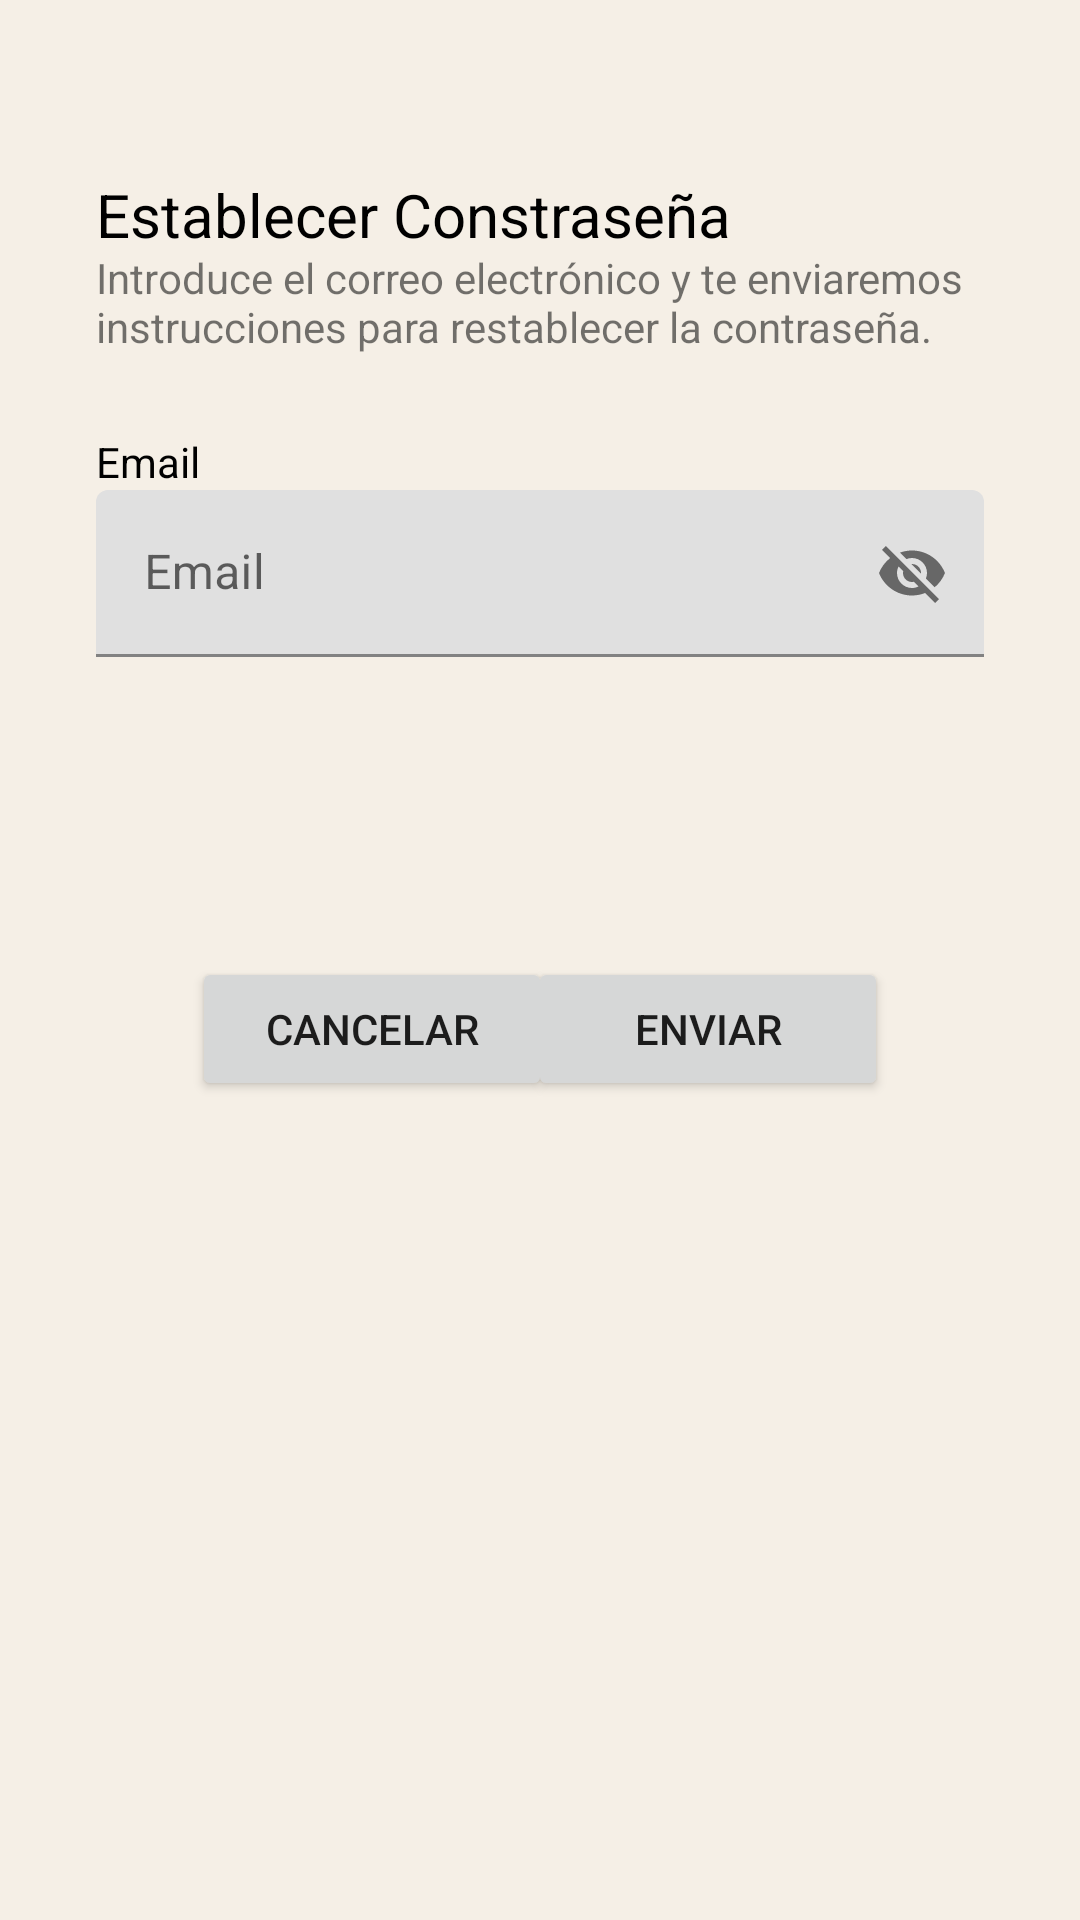

Android layout source for this screen:
<!-- AndroidManifest.xml: application theme Theme.DisciplinEvents -->
<!-- res/layout/activity_recover_password.xml -->
<?xml version="1.0" encoding="utf-8"?>
<androidx.constraintlayout.widget.ConstraintLayout xmlns:android="http://schemas.android.com/apk/res/android"
    xmlns:app="http://schemas.android.com/apk/res-auto"
    xmlns:tools="http://schemas.android.com/tools"
    android:layout_width="match_parent"
    android:layout_height="match_parent"
    android:background="@color/BeigeClaro_1"
    tools:context=".activitys.recoverPassword">

    <androidx.constraintlayout.widget.ConstraintLayout
        android:layout_width="match_parent"
        android:layout_height="match_parent"
        android:layout_margin="@dimen/default_margin"
        android:layout_marginStart="32dp"
        android:layout_marginTop="32dp"
        app:layout_constraintStart_toStartOf="parent"
        app:layout_constraintTop_toTopOf="parent">

        <ImageView
            android:id="@+id/logoStandard"
            android:layout_width="wrap_content"
            android:layout_height="wrap_content"
            app:layout_constraintEnd_toEndOf="parent"
            app:layout_constraintHorizontal_bias="0.497"
            app:layout_constraintStart_toStartOf="parent"
            app:layout_constraintTop_toTopOf="parent"
            tools:srcCompat="@tools:sample/avatars" />

        <TextView
            android:id="@+id/textView"
            style="@style/tltStandard"
            android:text="@string/establecer_constrase_a"
            app:layout_constraintStart_toStartOf="parent"
            app:layout_constraintTop_toBottomOf="@+id/logoStandard" />

        <TextView
            android:id="@+id/textView2"
            android:layout_width="wrap_content"
            android:layout_height="wrap_content"
            android:text="@string/introduce_el_correo_electr_nico_y_te_enviaremos_instrucciones_para_restablecer_la_contrase_a"
            app:layout_constraintStart_toStartOf="parent"
            app:layout_constraintTop_toBottomOf="@+id/textView" />

        <TextView
            android:id="@+id/subTltPassword"
            style="@style/subTltStandard"
            android:layout_width="wrap_content"
            android:layout_height="wrap_content"
            android:text="@string/email"
            app:layout_constraintStart_toStartOf="parent"
            app:layout_constraintTop_toBottomOf="@+id/textView2" />

        <com.google.android.material.textfield.TextInputLayout
            android:id="@+id/inputPassword"
            android:layout_width="match_parent"
            android:layout_height="wrap_content"
            app:endIconMode="password_toggle"
            app:layout_constraintStart_toStartOf="parent"
            app:layout_constraintTop_toBottomOf="@+id/subTltPassword">

            <com.google.android.material.textfield.TextInputEditText
                android:id="@+id/inputPassword2"
                android:layout_width="match_parent"
                android:layout_height="wrap_content"
                android:hint="@string/email" />

        </com.google.android.material.textfield.TextInputLayout>

        <Button
            android:id="@+id/btnCancelar"
            android:layout_width="120dp"
            android:layout_height="wrap_content"
            android:text="Cancelar"
            android:layout_marginTop="100dp"
            android:layout_marginLeft="@dimen/default_margin"
            app:layout_constraintStart_toStartOf="parent"
            app:layout_constraintTop_toBottomOf="@+id/inputPassword" />

        <Button
            android:id="@+id/btnEnviar"
            android:layout_width="120dp"
            android:layout_height="wrap_content"
            android:text="Enviar"
            android:layout_marginTop="100dp"
            android:layout_marginRight="@dimen/default_margin"
            app:layout_constraintEnd_toEndOf="parent"
            app:layout_constraintTop_toBottomOf="@+id/inputPassword" />

    </androidx.constraintlayout.widget.ConstraintLayout>
</androidx.constraintlayout.widget.ConstraintLayout>
<!-- resources referenced by this layout -->
<resources>
  <color name="BeigeClaro_1">#F5EFE6</color>
  <dimen name="default_margin">32dp</dimen>
  <string name="email">Email</string>
  <string name="establecer_constrase_a">Establecer Constraseña</string>
  <string name="introduce_el_correo_electr_nico_y_te_enviaremos_instrucciones_para_restablecer_la_contrase_a">Introduce el correo electrónico y te enviaremos instrucciones para restablecer la contraseña.</string>
  <style name="subTltStandard" parent="Widget.AppCompat.TextView">
          
          <item name="android:textColor">@color/black</item>
  
          
          <item name="android:layout_width">@dimen/editTextSmallWidth</item>
          <item name="android:layout_height">@dimen/editTextSmallHeight</item>
          <item name="android:layout_marginTop">@dimen/smallMargin</item>
          <item name="android:gravity">center_vertical</item>
          <item name="android:textSize">@dimen/size_text2</item>
      </style>
  <style name="tltStandard" parent="Widget.AppCompat.TextView">
          
          <item name="android:textColor">@color/black</item>
  
          
          <item name="android:layout_width">@dimen/editTextWidth</item>
          <item name="android:layout_height">@dimen/editTextSmallHeight</item>
          <item name="android:layout_marginTop">@dimen/smallMargin</item>
          <item name="android:textSize">@dimen/size_title2</item>
      </style>
  <style name="Theme.DisciplinEvents" parent="Theme.MaterialComponents.DayNight.DarkActionBar">
          
          <item name="colorPrimary">@color/azulClaro_1</item>
          <item name="colorPrimaryVariant">@color/azulClaro_2</item>
          <item name="colorOnPrimary">@color/white</item>
          
          <item name="colorSecondary">@color/azulClaro_2</item>
          <item name="colorSecondaryVariant">@color/azulClaro_1</item>
          <item name="colorOnSecondary">@color/azulClaro_1</item>
  
          
          <item name="windowActionBar">false</item>
          <item name="windowNoTitle">true</item>
  
  
      </style>
  <color name="black">#FF000000</color>
  <dimen name="editTextSmallWidth">200dp</dimen>
  <dimen name="editTextSmallHeight">25dp</dimen>
  <dimen name="smallMargin">26dp</dimen>
  <dimen name="size_text2">14sp</dimen>
  <dimen name="editTextWidth">300dp</dimen>
  <dimen name="size_title2">20sp</dimen>
  <color name="azulClaro_1">#AEBDCA</color>
  <color name="azulClaro_2">#7895B2</color>
  <color name="white">#FFFFFFFF</color>
  
      TEMA OSCURO
</resources>
